5-way image classification set "public_dataset" from GitHub (Teaun9/Computer-Vision); label vocabulary: crazing, inclusion, pitted surface, rolled-in scale, scratches.

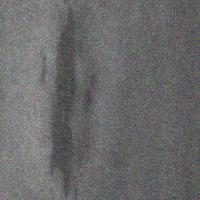
Label: inclusion

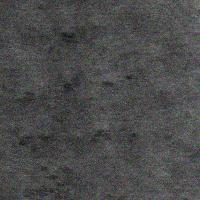
Label: rolled-in scale

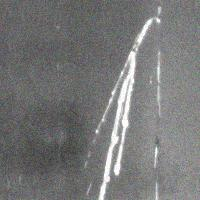
Label: scratches

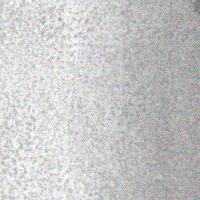
Label: pitted surface

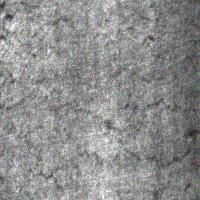
Label: crazing

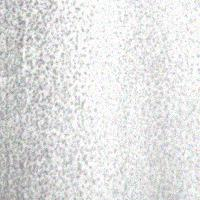
Label: pitted surface
